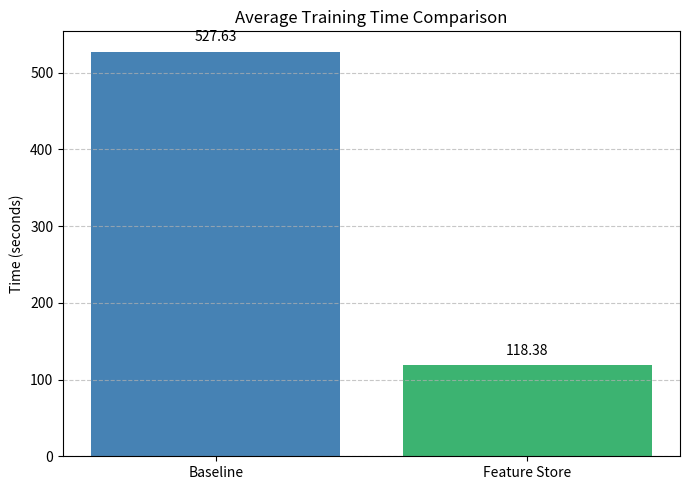
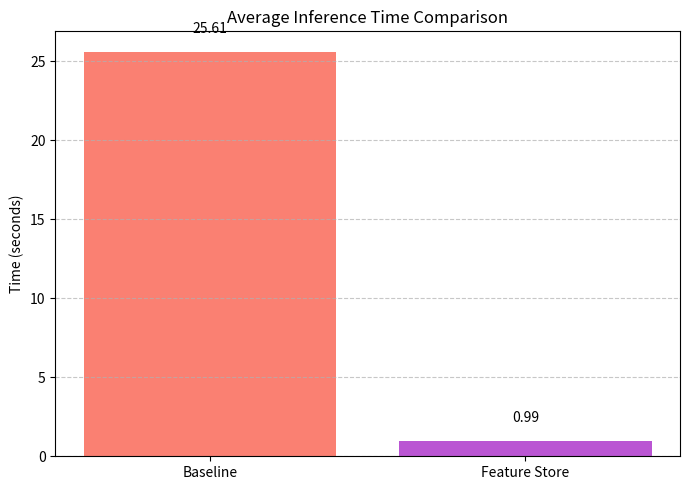

These figures' Python source, in order:
import matplotlib.pyplot as plt

# Data for training time
training_times = [527.63, 118.38] #collected results
training_labels = ['Baseline', 'Feature Store']

# Data for inference time
inference_times = [25.61, 0.99] #collected results
inference_labels = ['Baseline', 'Feature Store']

# Plot training time comparison
plt.figure(figsize=(7, 5))
bars = plt.bar(training_labels, training_times, color=['steelblue', 'mediumseagreen'])
plt.title('Average Training Time Comparison')
plt.ylabel('Time (seconds)')
plt.grid(axis='y', linestyle='--', alpha=0.7)
for bar in bars:
    yval = bar.get_height()
    plt.text(bar.get_x() + bar.get_width() / 2.0, yval + 10, f'{yval:.2f}', ha='center', va='bottom')
plt.tight_layout()
plt.show()

# Plot inference time comparison
plt.figure(figsize=(7, 5))
bars = plt.bar(inference_labels, inference_times, color=['salmon', 'mediumorchid'])
plt.title('Average Inference Time Comparison')
plt.ylabel('Time (seconds)')
plt.grid(axis='y', linestyle='--', alpha=0.7)
for bar in bars:
    yval = bar.get_height()
    plt.text(bar.get_x() + bar.get_width() / 2.0, yval + 1, f'{yval:.2f}', ha='center', va='bottom')
plt.tight_layout()
plt.show()
